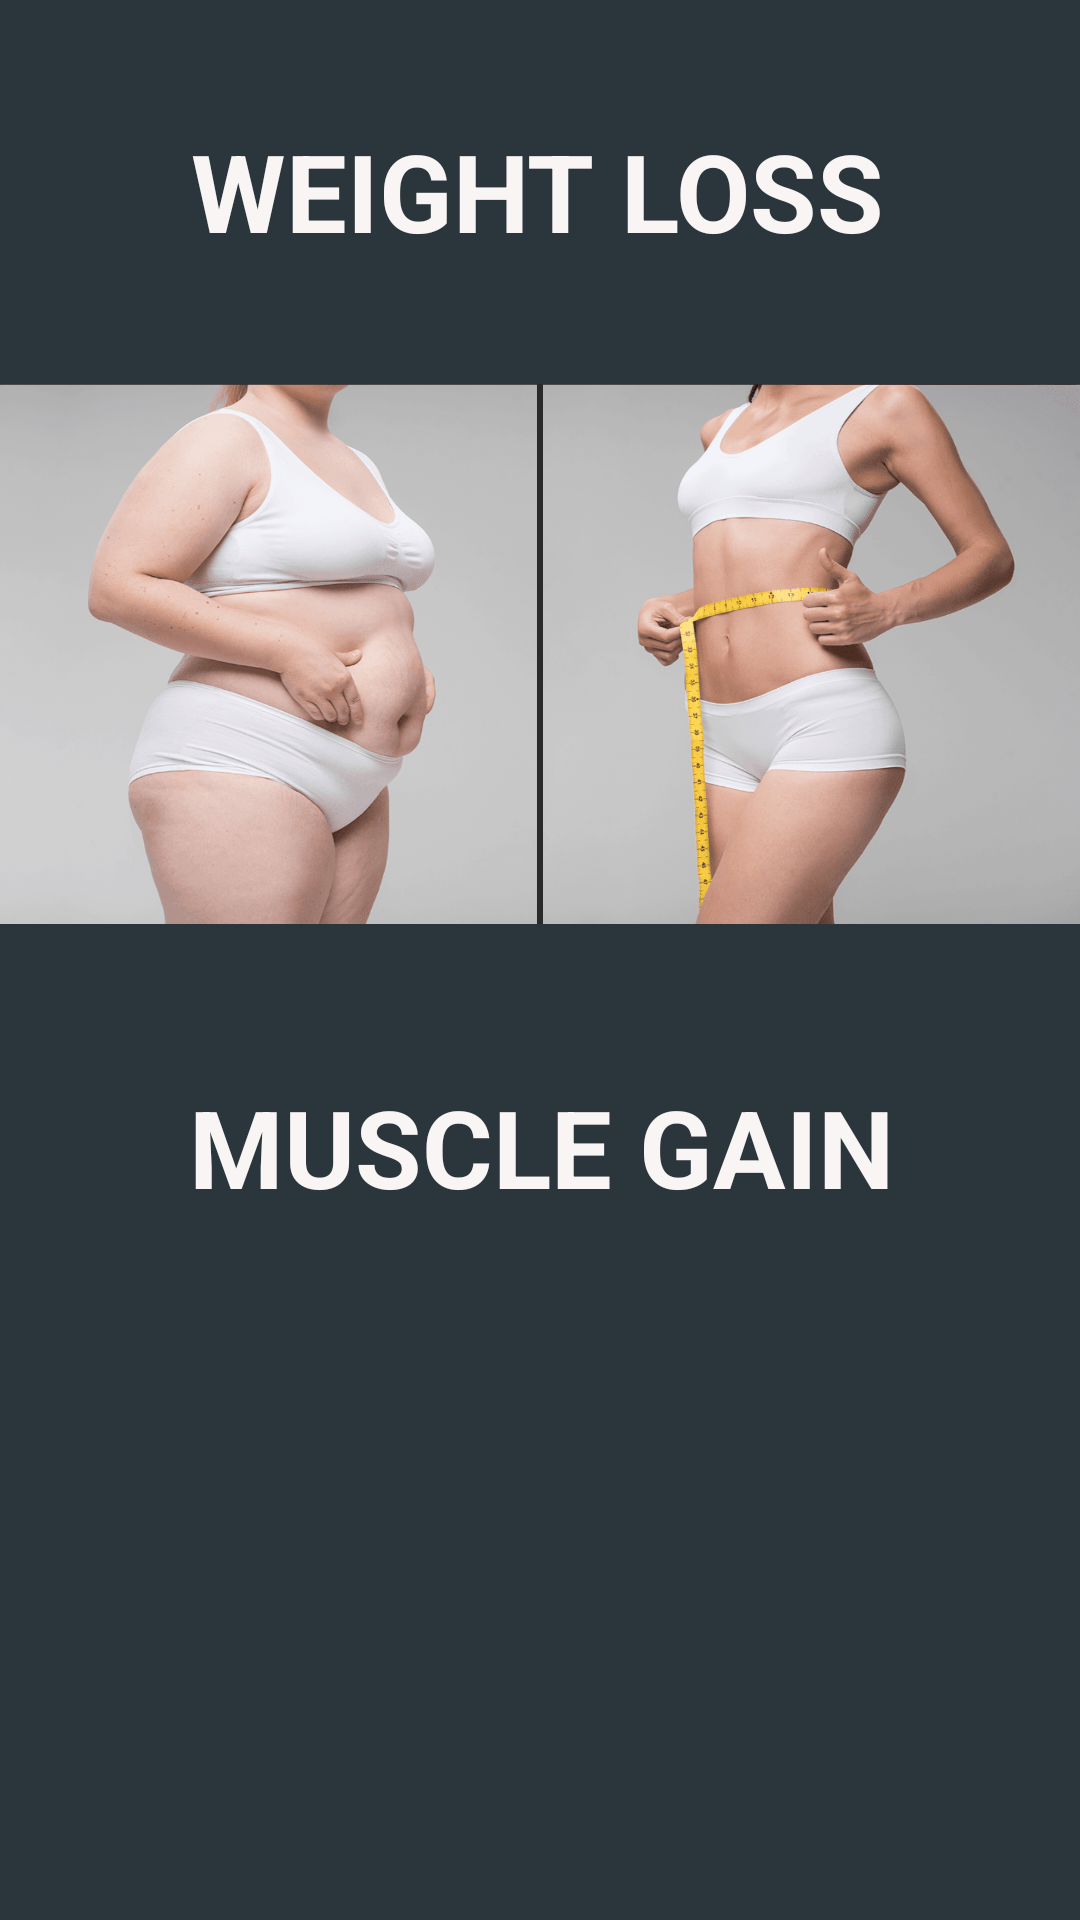

Produce the Android XML layout that renders to this screen, including the resource entries it uses.
<!-- AndroidManifest.xml: application theme Theme.Collage_project -->
<!-- res/layout/activity_modes.xml -->
<?xml version="1.0" encoding="utf-8"?>
<androidx.constraintlayout.widget.ConstraintLayout xmlns:android="http://schemas.android.com/apk/res/android"
    xmlns:app="http://schemas.android.com/apk/res-auto"
    xmlns:tools="http://schemas.android.com/tools"
    android:id="@+id/constraintLayout"
    android:layout_width="match_parent"
    android:layout_height="match_parent"
    android:background="#2A363B">


    <ImageButton
        android:id="@+id/btnWeightLoss"
        android:layout_width="360dp"
        android:layout_height="180dp"

        android:layout_marginTop="128dp"
        android:background="@drawable/screenshot_2023_04_30_002908_min"
        app:layout_constraintEnd_toEndOf="parent"
        app:layout_constraintHorizontal_bias="0.49"
        app:layout_constraintStart_toStartOf="parent"
        app:layout_constraintTop_toTopOf="parent" />

    <ImageButton
        android:id="@+id/btnMuscle_gain"
        android:layout_width="360dp"
        android:layout_height="180dp"
        android:layout_marginTop="50dp"
        android:background="@drawable/maxresdefault"
        android:clickable="true"
        android:focusable="true"
        android:text="Muscle Gain"
        app:layout_constraintEnd_toEndOf="@id/muscleGain"
        app:layout_constraintStart_toStartOf="@+id/muscleGain"
        app:layout_constraintTop_toBottomOf="@+id/muscleGain" />

    <TextView
        android:id="@+id/weightLoss"
        android:layout_width="wrap_content"
        android:layout_height="wrap_content"
        android:text="WEIGHT LOSS"
        android:textColor="#FAF5F5"
        android:textSize="36sp"
        android:textStyle="bold"
        app:layout_constraintBottom_toTopOf="@+id/btnWeightLoss"
        app:layout_constraintEnd_toEndOf="parent"
        app:layout_constraintHorizontal_bias="0.495"
        app:layout_constraintStart_toStartOf="parent"
        app:layout_constraintTop_toTopOf="parent"
        app:layout_constraintVertical_bias="0.493" />

    <TextView
        android:id="@+id/muscleGain"
        android:layout_width="wrap_content"
        android:layout_height="wrap_content"
        android:layout_marginTop="50dp"
        android:text="MUSCLE GAIN"
        android:textColor="#FAF5F5"
        android:textSize="36sp"
        android:textStyle="bold"
        app:layout_constraintBottom_toBottomOf="parent"
        app:layout_constraintEnd_toEndOf="parent"
        app:layout_constraintHorizontal_bias="0.505"
        app:layout_constraintStart_toStartOf="parent"
        app:layout_constraintTop_toBottomOf="@+id/btnWeightLoss"
        app:layout_constraintVertical_bias="0.0" />

</androidx.constraintlayout.widget.ConstraintLayout>
<!-- resources referenced by this layout -->
<resources>
  <!-- drawable screenshot_2023_04_30_002908_min: png bitmap (drawable, 314940 bytes) -->
  <style name="Theme.Collage_project" parent="Theme.MaterialComponents.DayNight.DarkActionBar">
          
          <item name="colorPrimary">@color/purple_500</item>
          <item name="colorPrimaryVariant">@color/purple_700</item>
          <item name="colorOnPrimary">@color/white</item>
          
          <item name="colorSecondary">@color/teal_200</item>
          <item name="colorSecondaryVariant">@color/teal_700</item>
          <item name="colorOnSecondary">@color/black</item>
          
          <item name="android:statusBarColor">?attr/colorPrimaryVariant</item>
          
      </style>
  <color name="purple_500">#FF6200EE</color>
  <color name="purple_700">#FF3700B3</color>
  <color name="white">#FFFFFFFF</color>
  <color name="teal_200">#FF03DAC5</color>
  <color name="teal_700">#FF018786</color>
  <color name="black">#FF000000</color>
</resources>
